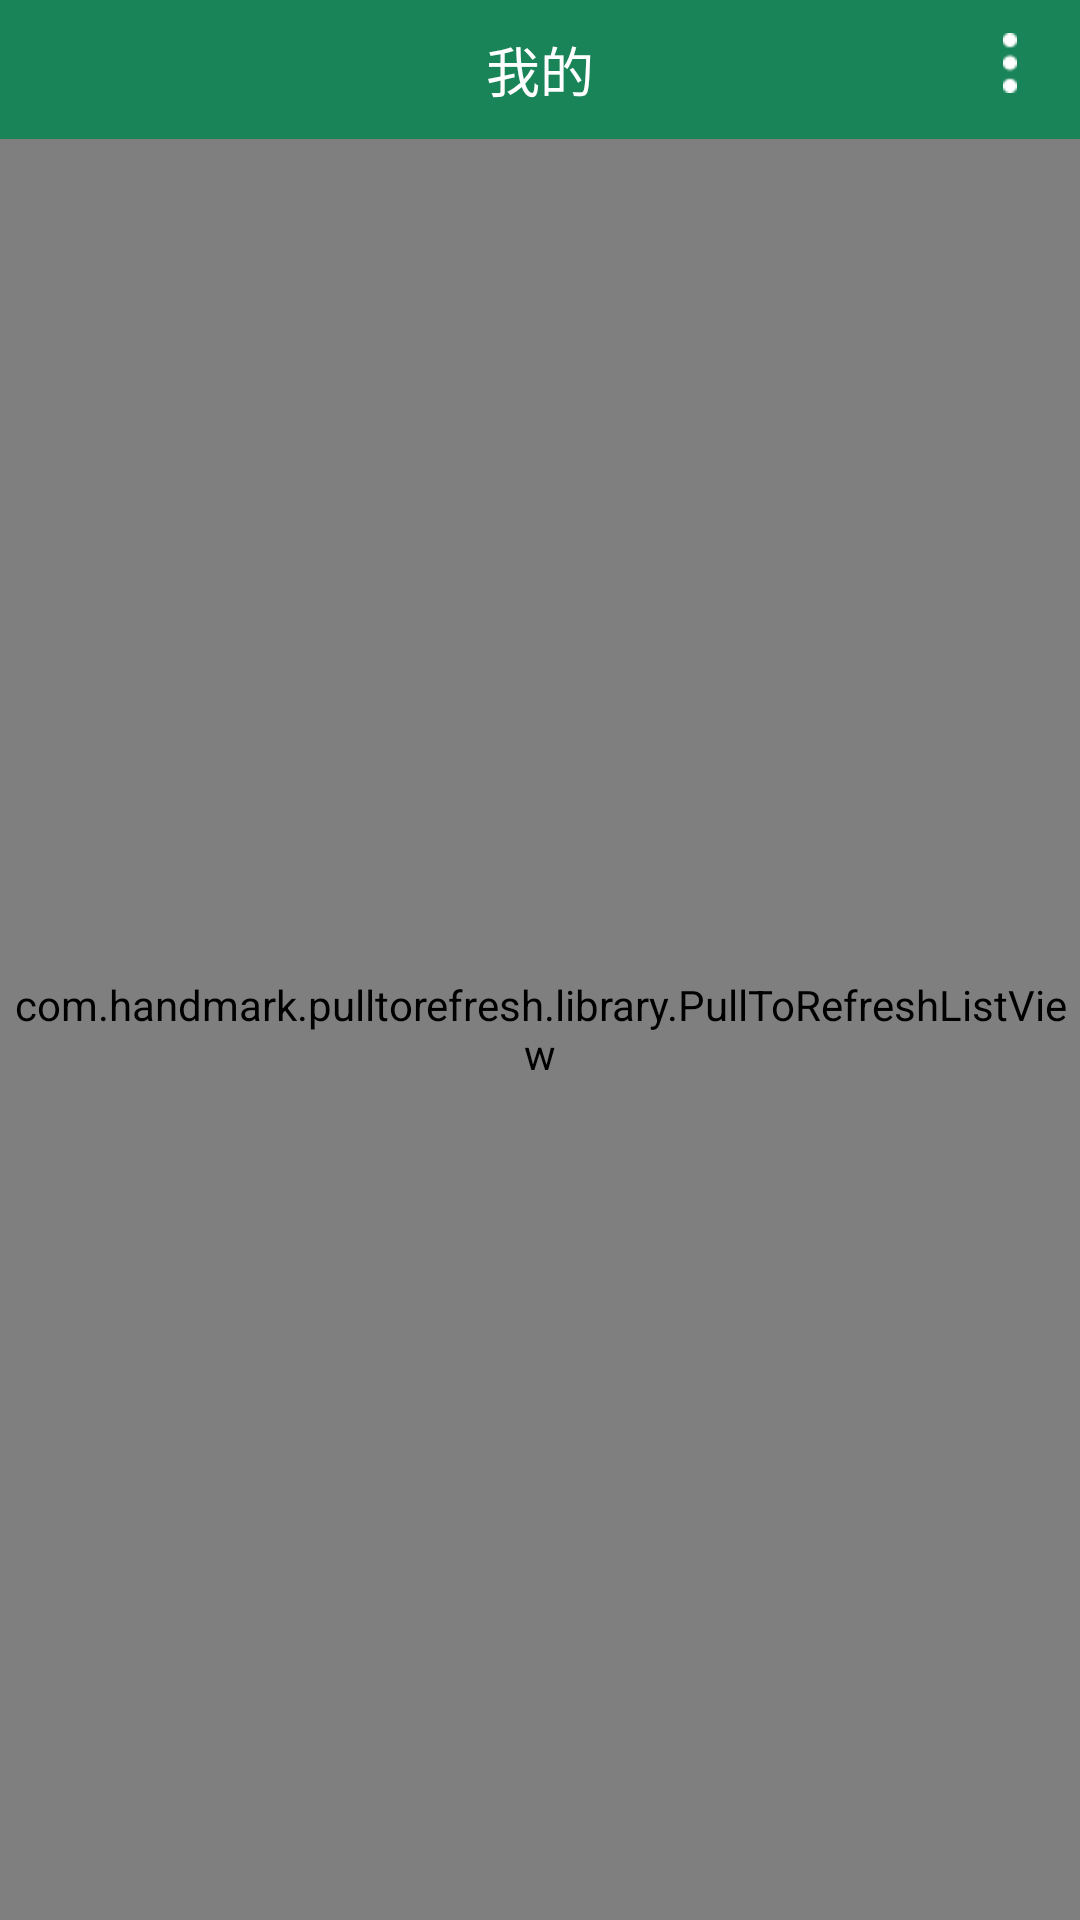

Layout XML and referenced resources for this Android screen:
<!-- AndroidManifest.xml: application theme AppTheme -->
<!-- res/layout/fragment_me.xml -->
<?xml version="1.0" encoding="utf-8"?>
<LinearLayout xmlns:android="http://schemas.android.com/apk/res/android"
    xmlns:tools="http://schemas.android.com/tools"
    android:layout_width="match_parent"
    android:layout_height="match_parent"
    tools:context=".fragment.homepage.MineFragment"
    android:orientation="vertical">

    <RelativeLayout
        android:id="@+id/mainpage_title"
        android:layout_width="match_parent"
        android:layout_height="wrap_content"
        android:background="@color/colorPrimary"
        >


        <TextView
            android:id="@+id/mainpage_title_bar"
            android:layout_width="wrap_content"
            android:layout_height="wrap_content"
            android:layout_centerInParent="true"
            android:textSize="@dimen/text_size_18"
            android:padding="@dimen/margin_10"
            android:textColor="@color/white"
            android:text="@string/title_mine"/>
        <ImageView
            android:id="@+id/mainpage_right_bar"
            android:layout_width="wrap_content"
            android:layout_height="wrap_content"
            android:layout_alignParentRight="true"
            android:padding="11dp"
            android:layout_marginRight="@dimen/default_10dp"
            android:src="@drawable/icon_share"/>

    </RelativeLayout>

    <com.handmark.pulltorefresh.library.PullToRefreshListView
        android:id="@+id/main_gridview"
        android:layout_width="match_parent"
        android:layout_height="match_parent"
        android:fastScrollEnabled="true"
        android:gravity="center"
        android:horizontalSpacing="10dp"
        android:numColumns="2"
        android:scrollbars="none"
        android:divider="@null"
        android:verticalSpacing="10dp" >
    </com.handmark.pulltorefresh.library.PullToRefreshListView>


    <LinearLayout
        android:id="@+id/no_purchase_course"
        android:layout_width="match_parent"
        android:layout_height="wrap_content"
        android:layout_marginTop="200dip"
        android:gravity="center"
        android:orientation="vertical"
        android:visibility="gone" >

        <ImageView
            android:layout_width="wrap_content"
            android:layout_height="200dp"
            android:src="@drawable/lion" />
    </LinearLayout>


</LinearLayout>
<!-- resources referenced by this layout -->
<resources>
  <color name="colorPrimary">#198458</color>
  <color name="white">#FFFFFF</color>
  <dimen name="default_10dp">10dp</dimen>
  <dimen name="margin_10">10dp</dimen>
  <dimen name="text_size_18">18sp</dimen>
  <!-- drawable icon_share: png bitmap (drawable-hdpi, 1152 bytes) -->
  <!-- drawable lion: png bitmap (drawable-hdpi, 135964 bytes) -->
  <string name="title_mine">我的</string>
  <style name="AppTheme" parent="Theme.AppCompat.Light.NoActionBar">
          
          <item name="colorPrimary">@color/colorPrimary</item>
          <item name="colorPrimaryDark">@color/colorPrimaryDark</item>
          <item name="colorAccent">@color/colorAccent</item>
      </style>
  <color name="colorPrimaryDark">#137852</color>
  <color name="colorAccent">#DEE3E6</color>
</resources>
